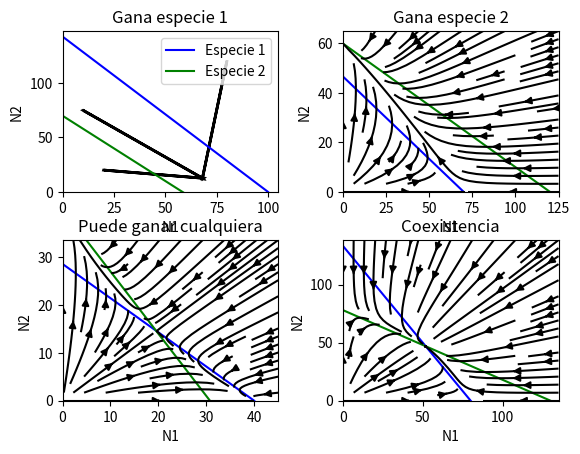
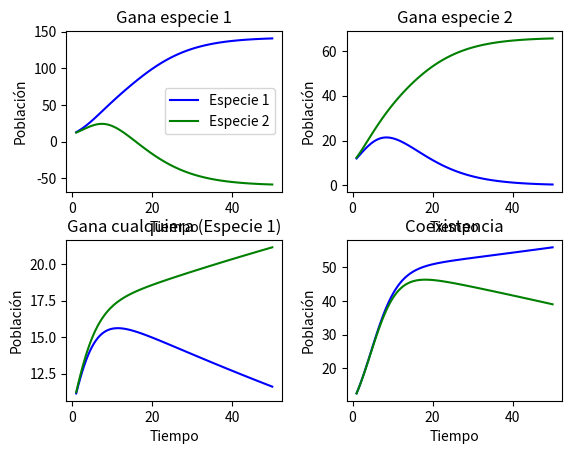

Here is the Python script that generated these plots, in order:
import matplotlib.pyplot as plt
import numpy as np

def runge_kutta4_vectors(f, t0, y0, h, n):
    return

def runge_kutta4_system(f1, f2, t0, y0, z0, h, n):
    t = t0
    y = y0
    z = z0
    for i in range(n):
        k1_y = h*f1(t, y, z)
        k1_z = h*f2(t, y, z)
        
        k2_y = h*f1(t + h/2, y + k1_y/2, z + k1_z/2)
        k2_z = h*f2(t + h/2, y + k1_y/2, z + k1_z/2)
        
        k3_y = h*f1(t + h/2, y + k2_y/2, z + k2_z/2)
        k3_z = h*f2(t + h/2, y + k2_y/2, z + k2_z/2)
        
        k4_y = h*f1(t + h, y + k3_y, z + k3_z)
        k4_z = h*f2(t + h, y + k3_y, z + k3_z)
        
        y = y + (k1_y + 2*k2_y + 2*k3_y + k4_y)/6
        z = z + (k1_z + 2*k2_z + 2*k3_z + k4_z)/6
        t = t + h
    return y, z

# Defino las ecuaciones de competencia de Lotka-Volterra

# Especie 1
dN1dt = lambda t, N1, N2: r1*N1*(1 - (N1 + alpha*N2)/K1)
'alpha -> el efecto que tiene un individuo especie 2 sobre el crecimiento poblacional de la especie 1'
'por eso es que lo multiplico por N2 (la cantidad de individuos de la especie 2)'

# Especie 2
dN2dt = lambda t, N2, N1: r2*N2*(1 - (N2 + beta*N1)/K2)
'beta -> el efecto que tiene la especie 1 sobre el crecimiento poblacional de la especie 2'

# Parámetros
r1, r2 = 0.5, 0.7
alpha, beta = 0.5, 0.8
K1, K2 = 100, 130

# Condiciones iniciales
N1_0 = 10
N2_0 = 10

# Tiempo inicial
t0 = 0

# Paso
h = 0.01
n = 1000

final_N1, final_N2 = runge_kutta4_system(dN1dt, dN2dt, t0, N1_0, N2_0, h, n)
print(f'N1: {final_N1}, N2: {final_N2}')

# -> Cuantos parametros usar?

# Grafico las isoclinas 
'''
0 = r1*N1*(1 - (N1 + alpha*N2)/K1)
0 = r2*N2*(1 - (N2 + beta*N1)/K2)

Me queda que:
N1 = K1 - alpha*N2
N2 = K2 - beta*N1
'''

# Graficos de las isoclinas de crecimiento poblacional cero (y grafico las trayectorias)

r1, r2 = 0.3, 0.3
N1_0, N2_0 = 10, 10
t0 = 0
tf = np.linspace(1, 50, 100)
h = 0.01

figure1, axis1 = plt.subplots(2, 2)

for i in range(2):
    for j in range(2):
        axis1[i, j].set_xlabel('N1')
        axis1[i, j].set_ylabel('N2')

figure2, axis2 = plt.subplots(2, 2)

for i in range(2):
    for j in range(2):
        axis2[i, j].set_xlabel('Tiempo')
        axis2[i, j].set_ylabel('Población')

# Caso 1 -> Gana la especie 1
alpha = 0.7
beta = 1.2
K1, K2 = 100, 70

N1_values = np.linspace(0, K1, 1000)

S1_isocline = (N1_values - K1)/(- alpha)
S2_isocline = K2 - beta*N1_values

axis1[0, 0].plot(N1_values, S1_isocline, label='Especie 1', color='blue')
axis1[0, 0].plot(N1_values, S2_isocline, label='Especie 2', color='green')
axis1[0, 0].set_ylim(0, K1/alpha + 5)
axis1[0, 0].set_xlim(0, K1 + 5)
axis1[0, 0].legend()
axis1[0, 0].set_title('Gana especie 1')

v1 = runge_kutta4_system(dN1dt, dN2dt, 0, 20, 20, h, n)
axis1[0, 0].arrow(20, 20, v1[0] - 20, v1[1] - 20, linewidth=2 ,head_width=1, head_length=1, fc='black', ec='black')

v2 = runge_kutta4_system(dN1dt, dN2dt, 0, 10, 75, h, n)
axis1[0, 0].arrow(10, 75, v1[0] - 10, v1[1] - 75, linewidth=2 ,head_width=1, head_length=1, fc='black', ec='black')

v3 = runge_kutta4_system(dN1dt, dN2dt, 0, 80, 120, h, n)
axis1[0, 0].arrow(80, 120, v1[0] - 80, v1[1] - 120, linewidth=2 ,head_width=1, head_length=1, fc='black', ec='black')

'''
x, y = np.meshgrid(np.linspace(0, K1/alpha +5, 100), np.linspace(0, K1 + 50, 100)) # para que me cubra todo el grafico
axis1[0, 0].streamplot(x, y, r1*x*(1 - (x + alpha*y)/K1), r2*y*(1 - (y + beta*x)/K2), density=1, color='black')
'''

N1 = []
N2 = []

for t in tf:
    n = int((t-t0)/h)
    N1.append(runge_kutta4_system(dN1dt, dN2dt, t0, N1_0, N2_0, h, n)[0])
    N2.append(runge_kutta4_system(dN1dt, dN2dt, t0, N1_0, N2_0, h, n)[1])

axis2[0, 0].plot(tf, np.array(N1), label='Especie 1', color='blue')
axis2[0, 0].plot(tf, np.array(N2), label='Especie 2', color='green')
axis2[0, 0].legend()
axis2[0, 0].set_title('Gana especie 1')

# Caso 2 -> Gana la especie 2
alpha = 1.5
beta = 0.5
K1, K2 = 70, 60

N1_values = np.linspace(0, K2/beta, 1000) # preguntar si esta bien esto

S1_isocline = (N1_values - K1)/(- alpha)
S2_isocline = K2 - beta*N1_values

axis1[0, 1].plot(N1_values, S1_isocline, label='Especie 1', color='blue')
axis1[0, 1].plot(N1_values, S2_isocline, label='Especie 2', color='green')
axis1[0, 1].set_ylim(0, K2 + 5)
axis1[0, 1].set_xlim(0, K2/beta + 5)
axis1[0, 1].set_title('Gana especie 2')

x, y = np.meshgrid(np.linspace(0, K2/beta + 5, 100), np.linspace(0, K2 + 5, 100))
axis1[0, 1].streamplot(x, y, r1*x*(1 - (x + alpha*y)/K1), r2*y*(1 - (y + beta*x)/K2), density=0.7, color='black')

N1 = []
N2 = []

for t in tf:
    n = int((t-t0)/h)
    N1.append(runge_kutta4_system(dN1dt, dN2dt, t0, N1_0, N2_0, h, n)[0])
    N2.append(runge_kutta4_system(dN1dt, dN2dt, t0, N1_0, N2_0, h, n)[1])

axis2[0, 1].plot(tf, np.array(N1), label='Especie 1', color='blue')
axis2[0, 1].plot(tf, np.array(N2), label='Especie 2', color='green')
axis2[0, 1].set_title('Gana especie 2')

# Caso 3 -> Puede ganar cualquiera
alpha = 1.4
beta = 1.3
K1, K2 = 40, 40

N1_values = np.linspace(0, K1, 1000)

S1_isocline = (N1_values - K1)/(- alpha)
S2_isocline = K2 - beta*N1_values

axis1[1, 0].plot(N1_values, S1_isocline, label='Especie 1', color='blue')
axis1[1, 0].plot(N1_values, S2_isocline, label='Especie 2', color='green')
axis1[1, 0].set_ylim(0, K1/alpha + 5)
axis1[1, 0].set_xlim(0, K1 + 5)
axis1[1, 0].set_title('Puede ganar cualquiera')

x, y = np.meshgrid(np.linspace(0, K1 + 5, 100), np.linspace(0, K1/alpha + 5, 100))
axis1[1, 0].streamplot(x, y, r1*x*(1 - (x + alpha*y)/K1), r2*y*(1 - (y + beta*x)/K2), density=0.7, color='black')

N1 = []
N2 = []

for t in tf:
    n = int((t-t0)/h)
    N1.append(runge_kutta4_system(dN1dt, dN2dt, t0, N1_0, N2_0, h, n)[0])
    N2.append(runge_kutta4_system(dN1dt, dN2dt, t0, N1_0, N2_0, h, n)[1])

axis2[1, 0].plot(tf, np.array(N1), label='Especie 1', color='blue')
axis2[1, 0].plot(tf, np.array(N2), label='Especie 2', color='green')
axis2[1, 0].set_title('Gana cualquiera (Especie 1)')

# Caso 4 -> Coexistencia
alpha = 0.6
beta = 0.6
K1, K2 = 80, 78 # preguntar si esta bien esto

N1_values = np.linspace(0, K2/beta, 1000)

S1_isocline = (N1_values - K1)/(- alpha)
S2_isocline = K2 - beta*N1_values

axis1[1, 1].plot(N1_values, S1_isocline, label='Especie 1', color='blue')
axis1[1, 1].plot(N1_values, S2_isocline, label='Especie 2', color='green')
axis1[1, 1].set_ylim(0, K1/alpha + 5)
axis1[1, 1].set_xlim(0, K2/beta + 5)
axis1[1, 1].set_title('Coexistencia')

x, y = np.meshgrid(np.linspace(0, K2/beta + 5, 100), np.linspace(0, K1/alpha + 5, 100))
axis1[1, 1].streamplot(x, y, r1*x*(1 - (x + alpha*y)/K1), r2*y*(1 - (y + beta*x)/K2), density=0.7, color='black')

N1 = []
N2 = []

for t in tf:
    n = int((t-t0)/h)
    N1.append(runge_kutta4_system(dN1dt, dN2dt, t0, N1_0, N2_0, h, n)[0])
    N2.append(runge_kutta4_system(dN1dt, dN2dt, t0, N1_0, N2_0, h, n)[1])

axis2[1, 1].plot(tf, np.array(N1), label='Especie 1', color='blue')
axis2[1, 1].plot(tf, np.array(N2), label='Especie 2', color='green')
axis2[1, 1].set_title('Coexistencia')

figure1.subplots_adjust(wspace=0.3, hspace=0.3)
figure2.subplots_adjust(wspace=0.3, hspace=0.3)

plt.show()